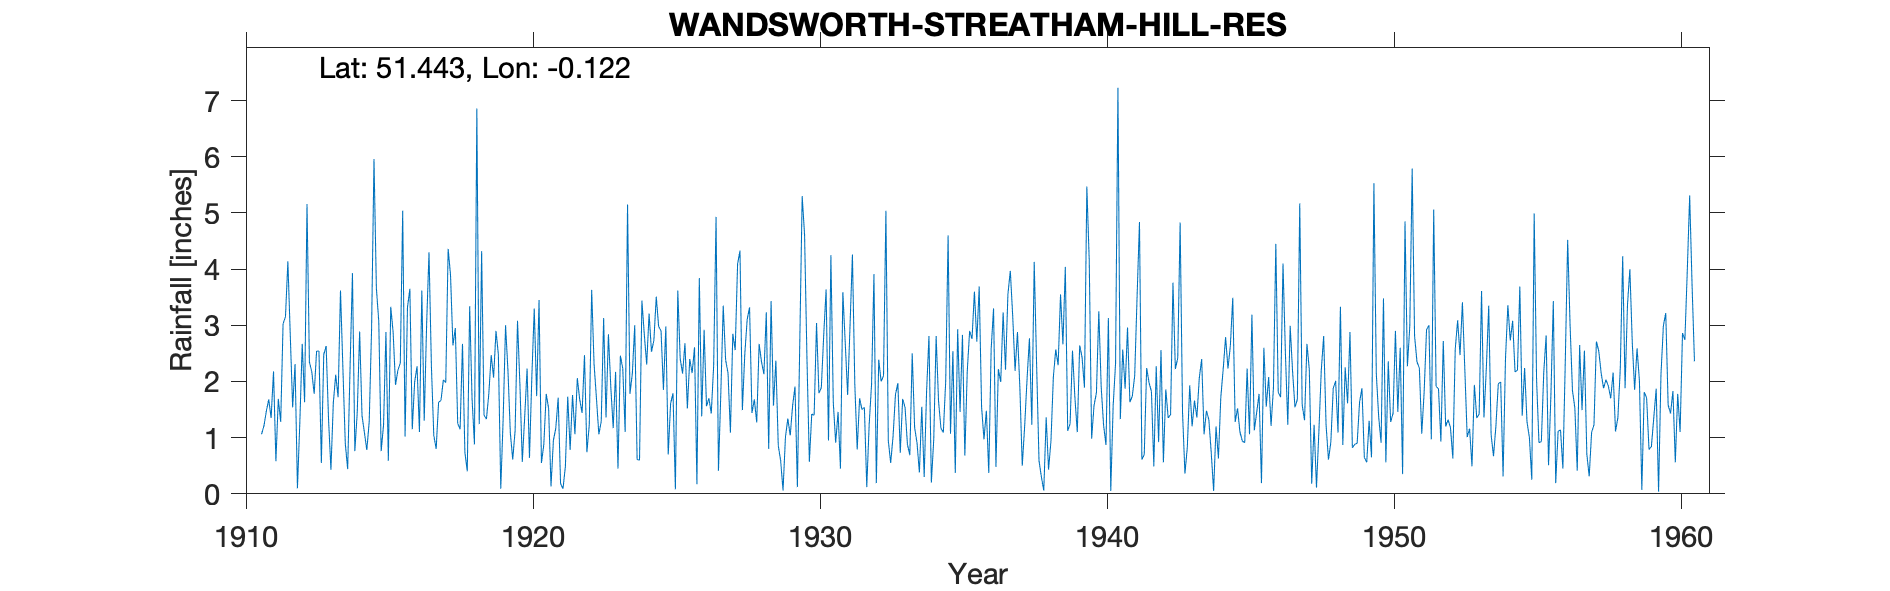

Source data for this figure (header and first rows):
WANDSWORTH-STREATHAM-HILL-RES, , , , , , , , , , , , , , , , , , , , , , , 
Grid ref, TQ306732, Long, -0.1222, Lat, 51.44, Elevation, 202, ft., , , , , , , , , , , , , , , 
Station no, 7, , , , , , , , , , , , , , , , , , , , , , 
, 1910, 1911, 1912, 1913, 1914, 1915, 1916, 1917, 1918, 1919, 1920, 1921, 1922, 1923, 1924, 1925, 1926, 1927, 1928, 1929, 1930, 1931, 1932
January, , 1.06, 2.83, 2.54, 0.44, 3.66, 1.02, 1.04, 2.67, 2.47, 1.95, 1.52, 2.06, 1.36, 3, 1.85, 2.15, 1.81, 3.32, 0.86, 2.4, 0.91, 1.54
February, , 1.21, 1.54, 0.55, 2.25, 3.07, 3.32, 0.8, 0.74, 2.07, 0.57, 0.13, 1.68, 2.84, 0.61, 2.98, 2.61, 3.35, 1.44, 0.59, 0.57, 1.46, 0.12
March, , 1.47, 2.31, 2.48, 3.93, 0.76, 3.65, 1.63, 0.4, 2.9, 1.37, 0.95, 1.44, 1.9, 0.6, 0.7, 0.17, 2.38, 1.68, 0.06, 1.42, 0.45, 1.23
April, , 1.68, 0.1, 2.63, 0.76, 1.23, 1.15, 1.66, 3.34, 2.48, 2.23, 1.17, 2.47, 1.17, 3.44, 1.61, 3.84, 2.15, 1.27, 1.01, 1.4, 3.59, 1.95
May, , 1.35, 1.27, 1.33, 1.45, 2.88, 1.99, 2.03, 1.69, 0.09, 0.64, 1.71, 0.74, 2.17, 2.84, 1.79, 1.38, 1.09, 2.67, 1.34, 3.04, 2.69, 3.91
June, , 2.18, 2.67, 0.43, 2.89, 0.59, 2.27, 1.98, 0.88, 1.34, 2.1, 0.18, 1.23, 0.45, 2.3, 0.08, 2.92, 2.85, 2.35, 1.04, 1.79, 1.76, 0.19
July, , 0.58, 1.63, 1.62, 1.39, 3.33, 1.1, 4.36, 6.86, 3, 3.3, 0.09, 3.63, 2.46, 3.21, 3.62, 1.56, 2.56, 2.13, 1.57, 1.89, 2.99, 2.39
August, , 1.69, 5.16, 2.12, 1.09, 2.88, 3.62, 3.89, 1.24, 2.2, 1.74, 0.48, 2.31, 2.23, 2.53, 2.41, 1.7, 4.09, 3.23, 1.91, 2.82, 4.26, 2
September, , 1.28, 2.35, 1.72, 0.78, 1.94, 1.3, 2.64, 4.32, 1.08, 3.45, 1.73, 1.7, 1.1, 2.73, 2.14, 1.43, 4.33, 0.8, 0.12, 3.64, 1.95, 2.1
October, , 3.03, 2.17, 3.62, 1.28, 2.2, 3.01, 2.95, 1.4, 0.61, 0.55, 0.78, 1.06, 5.15, 3.51, 2.68, 2.29, 1.49, 3.43, 2.71, 0.95, 0.79, 5.04
November, , 3.15, 1.78, 2.24, 2.94, 2.33, 4.3, 1.25, 1.33, 1.13, 0.88, 1.76, 1.29, 1.78, 2.98, 1.52, 4.93, 2.48, 1.57, 5.3, 4.25, 1.7, 0.95
December, , 4.14, 2.54, 0.9, 5.96, 5.04, 2.28, 1.15, 1.78, 3.08, 1.78, 1.06, 3.13, 2.14, 2.9, 2.4, 0.41, 3.1, 2.37, 4.61, 1.63, 1.5, 0.55
Total, , 22.82, 26.35, 22.18, 25.16, 29.91, 29.01, 25.38, 26.65, 22.45, 20.56, 11.56, 22.74, 24.75, 30.65, 23.78, 25.39, 31.68, 26.26, 21.12, 25.8, 24.05, 21.97
NOTES, , , , , , , , , , , , , , , , , , , , , , , 
NGR is from the 1950s record and is a re…, , , , , , , , , , , , , , , , , , , , , , , 
